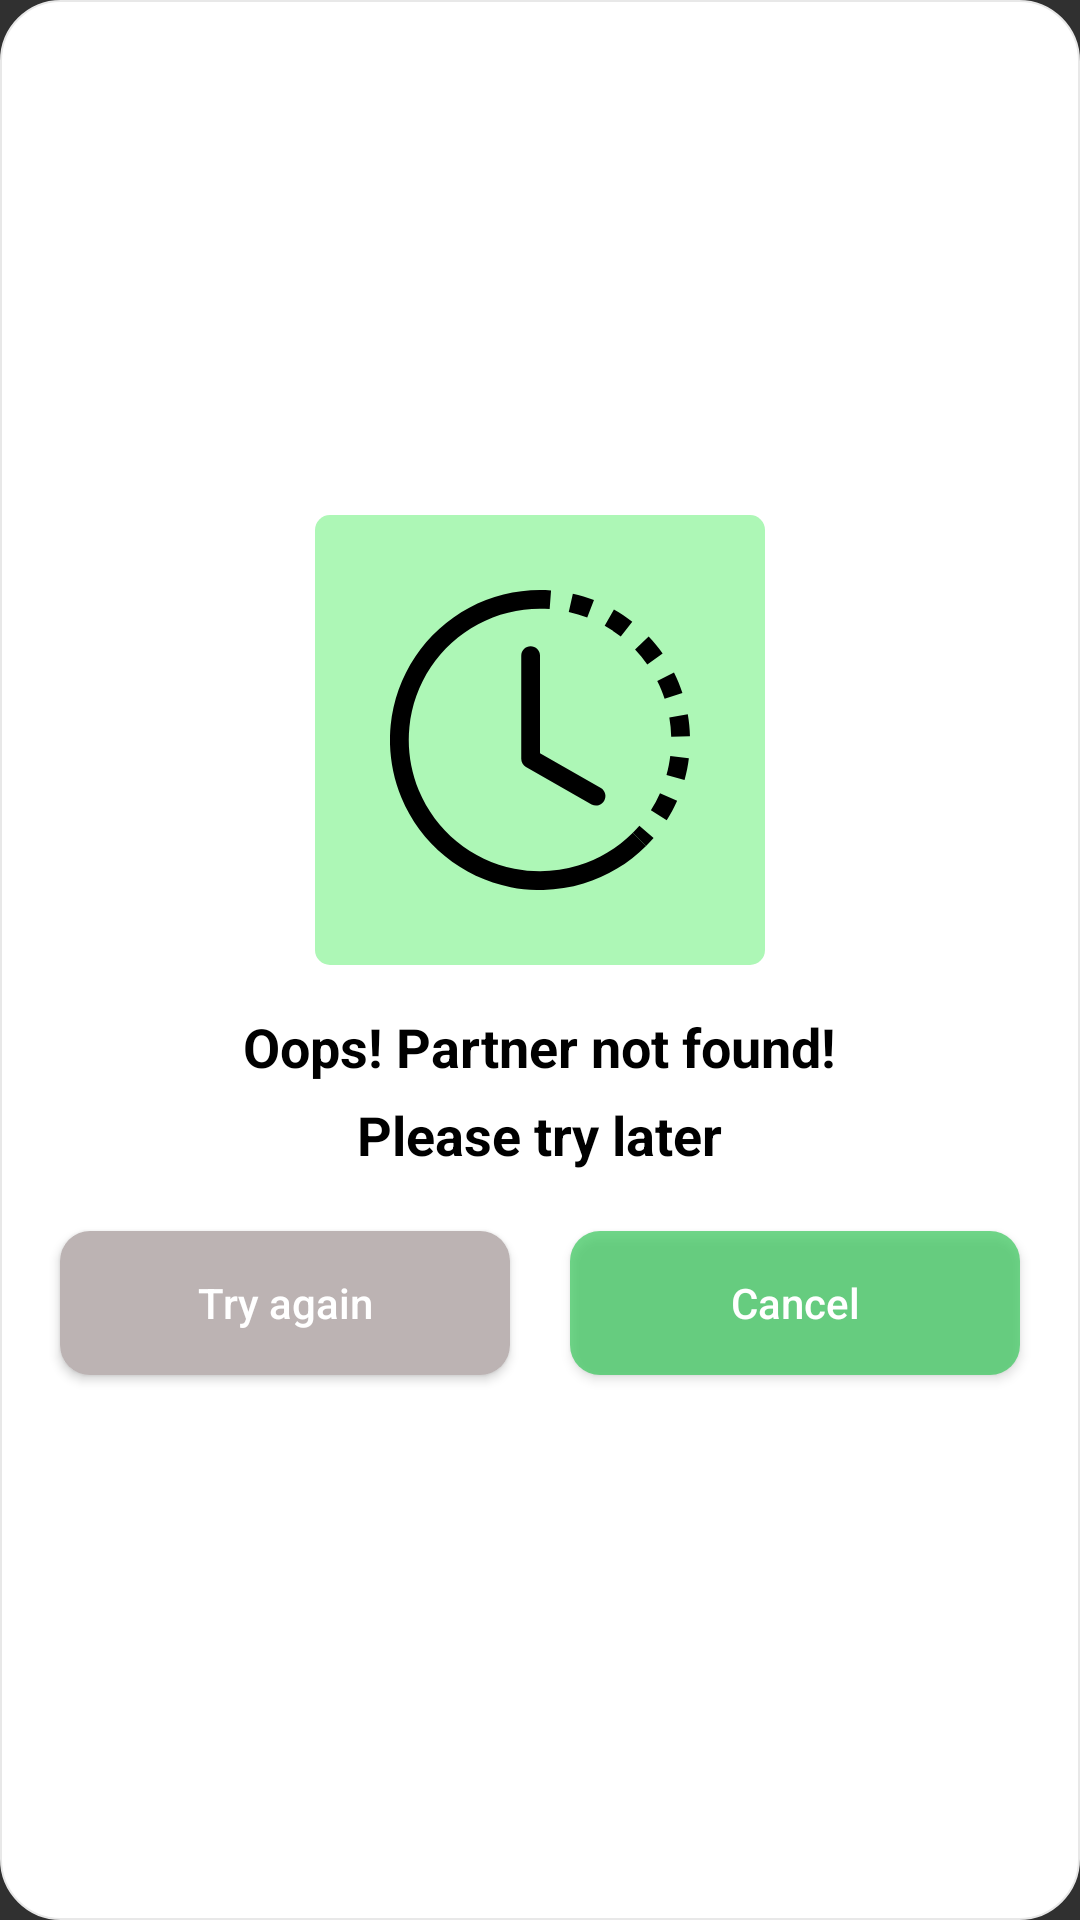

Reconstruct the res/layout file that produces this screen, plus the resources it refers to.
<!-- AndroidManifest.xml: application theme Theme.MaterialComponents.NoActionBar.Bridge -->
<!-- res/layout/partner_found_dialog.xml -->
<?xml version="1.0" encoding="utf-8"?>
<LinearLayout xmlns:android="http://schemas.android.com/apk/res/android"
    xmlns:app="http://schemas.android.com/apk/res-auto"
    android:layout_width="match_parent"
    android:layout_height="wrap_content"
    android:background="@drawable/white_border_rounded"
    android:gravity="center"
    android:orientation="vertical">

    <LinearLayout
        android:layout_width="150dp"
        android:layout_height="150dp"
        android:layout_margin="10dp"
        android:gravity="center"
        android:background="@drawable/background_light_green_rounded">

        <ImageView
            android:layout_width="100dp"
            android:layout_height="100dp"
            android:src="@drawable/ic_clock_history" />

    </LinearLayout>

    <TextView
        android:layout_width="wrap_content"
        android:layout_height="wrap_content"
        android:layout_margin="5dp"
        android:text="@string/str_oops_partner_not_found"
        android:textColor="@color/black"
        android:textSize="18sp"
        android:textStyle="bold" />

    <TextView
        android:layout_width="wrap_content"
        android:layout_height="wrap_content"
        android:text="@string/str_please_try_later"
        android:textColor="@color/black"
        android:textSize="18sp"
        android:textStyle="bold" />

    <LinearLayout
        android:layout_width="match_parent"
        android:layout_height="wrap_content"
        android:layout_margin="10dp">

        <Button
            android:id="@+id/btn_try_again"
            android:layout_width="0dp"
            android:layout_height="wrap_content"
            android:layout_margin="10dp"
            android:layout_weight="1"
            android:background="@drawable/back_rounded_grey_10"
            android:text="@string/str_try_again"
            android:textAllCaps="false"
            android:textColor="@color/white" />

        <Button
            android:id="@+id/btn_cancel"
            android:layout_width="0dp"
            android:layout_height="wrap_content"
            android:layout_margin="10dp"
            android:layout_weight="1"
            android:background="@drawable/back_rounded_green_10"
            android:text="@string/str_cancel"
            android:textAllCaps="false"
            android:textColor="@color/white" />

    </LinearLayout>

</LinearLayout>
<!-- resources referenced by this layout -->
<resources>
  <color name="black">#FF000000</color>
  <color name="white">#FFFFFFFF</color>
  <!-- drawable back_rounded_green_10 (drawable) -->
  <?xml version="1.0" encoding="utf-8"?>
  <shape xmlns:android="http://schemas.android.com/apk/res/android"
      android:shape="rectangle">
      <corners android:radius="10dp" />
      <solid android:color="@color/light_green"/>
  </shape>
  <!-- drawable back_rounded_grey_10 (drawable) -->
  <?xml version="1.0" encoding="utf-8"?>
  <shape xmlns:android="http://schemas.android.com/apk/res/android"
      android:shape="rectangle">
      <corners android:radius="10dp" />
      <solid android:color="@color/grey"/>
  </shape>
  <!-- drawable background_light_green_rounded (drawable) -->
  <?xml version="1.0" encoding="utf-8"?>
  <shape xmlns:android="http://schemas.android.com/apk/res/android"
      android:shape="rectangle">
      <corners android:radius="5dp" />
      <solid android:color="@color/background_green"/>
  </shape>
  <!-- drawable ic_clock_history: vector/xml drawable (drawable, 2881 chars, omitted) -->
  <!-- drawable white_border_rounded (drawable-v24) -->
  <?xml version="1.0" encoding="utf-8"?>
  <selector xmlns:android="http://schemas.android.com/apk/res/android">
  
      <item>
          <shape android:shape="rectangle">
              <stroke android:width="0.8dp"
                  android:color="@color/light_grey"/>
              <corners android:bottomLeftRadius="20dp"
                  android:bottomRightRadius="20dp"
                  android:topLeftRadius="20dp"
                  android:topRightRadius="20dp"/>
              <solid android:color="@color/white"/>
          </shape>
      </item>
  
  </selector>
  <string name="str_cancel">Cancel</string>
  <string name="str_oops_partner_not_found">Oops! Partner not found!</string>
  <string name="str_please_try_later">Please try later</string>
  <string name="str_try_again">Try again</string>
  <color name="light_green">#B235C759</color>
  <color name="grey">#BCB3B3</color>
  <color name="background_green">#ADF7B6</color>
  <color name="light_grey">#E8E8E8</color>
</resources>
